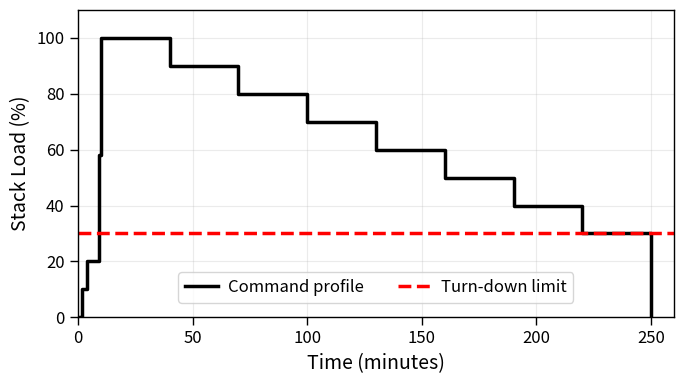

Write the Python code that produced this figure.
import matplotlib.pyplot as plt
import numpy as np

# =========================================================
# Matplotlib style (MATCHES hydrogen plots)
# =========================================================
plt.rcParams.update({
    "font.size": 12,
    "axes.labelsize": 14,
    "axes.titlesize": 15,
    "legend.fontsize": 12,
    "xtick.labelsize": 12,
    "ytick.labelsize": 12,
    "lines.linewidth": 2.5,
})

# =========================================================
# Step profile data
# =========================================================
x = np.array([0, 1, 2, 4, 9, 9, 10, 40, 70, 100, 130, 160, 190, 220, 250])
y = np.array([0, 0, 10, 20, 20, 58, 100, 90, 80, 70, 60, 50, 40, 30, 0])

# =========================================================
# Figure (same aspect logic as hydrogen plots)
# =========================================================
fig, ax = plt.subplots(figsize=(7, 4))

# =========================================================
# Step command profile
# =========================================================
ax.step(
    x,
    y,
    where="post",
    color="black",
    linewidth=2.5,
    label="Command profile"
)

# =========================================================
# Turn‑down limit
# =========================================================
ax.hlines(
    30,
    xmin=0,
    xmax=260,
    colors="red",
    linestyles="dashed",
    linewidth=2.5,
    label="Turn‑down limit"
)

#ax.annotate(
#    "Turn‑down limit",
#    xy=(45, 30),
#    xytext=(0, 6),
#    textcoords="offset points",
#    ha="left",
#    va="bottom",
#    fontsize=10,
#    color="red",
#    fontweight="bold"
#)

# =========================================================
# Axes formatting (hydrogen‑style)
# =========================================================
ax.set_xlabel("Time (minutes)")
ax.set_ylabel("Stack Load (%)")

ax.set_xlim(0, 260)
ax.set_ylim(0, 110)

ax.set_xticks([0, 50, 100, 150, 200, 250])
ax.set_yticks([0, 20, 40, 60, 80, 100])

ax.grid(True, alpha=0.25)

# Light, consistent spines
for spine in ax.spines.values():
    spine.set_linewidth(1.0)

ax.tick_params(axis="both", which="major", length=6, width=1)

# =========================================================
# Legend (consistent placement)
# =========================================================
ax.legend(
    loc="lower center",
    bbox_to_anchor=(0.5, 0.02),
    ncol=2,
    frameon=True,
    handlelength=2.0,
    handletextpad=0.6
)

# =========================================================
# Save / show
# =========================================================
fig.tight_layout()
fig.savefig("step_test_command_profile.pdf", bbox_inches="tight")
plt.show()
